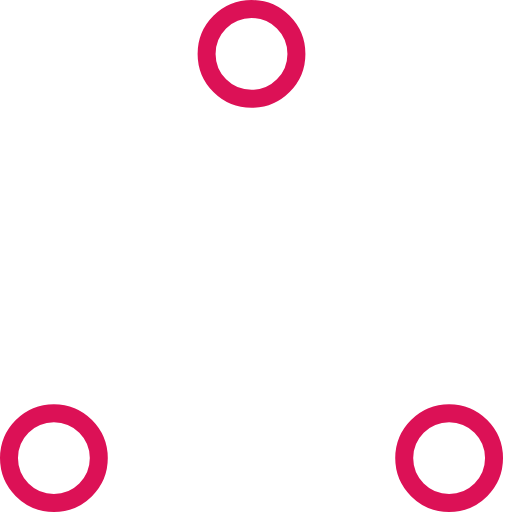
t = 0.00 s
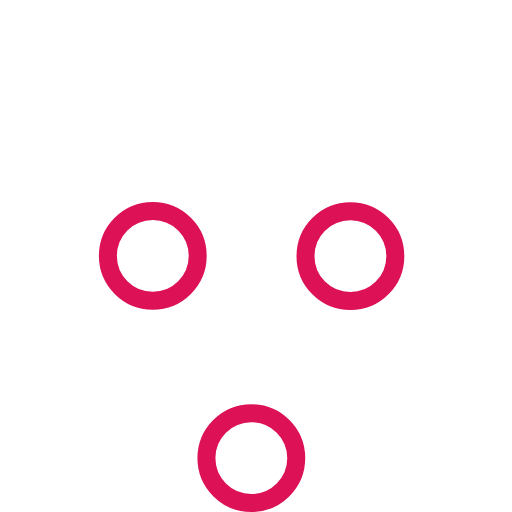
t = 0.37 s
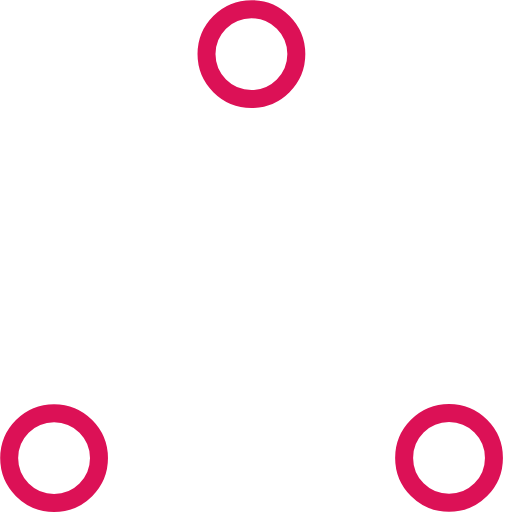
t = 0.73 s
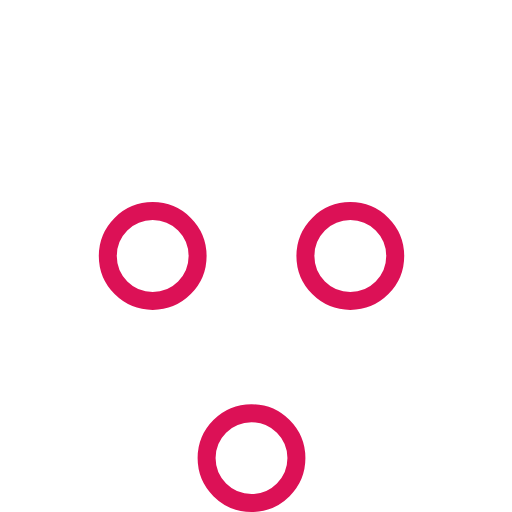
t = 1.10 s
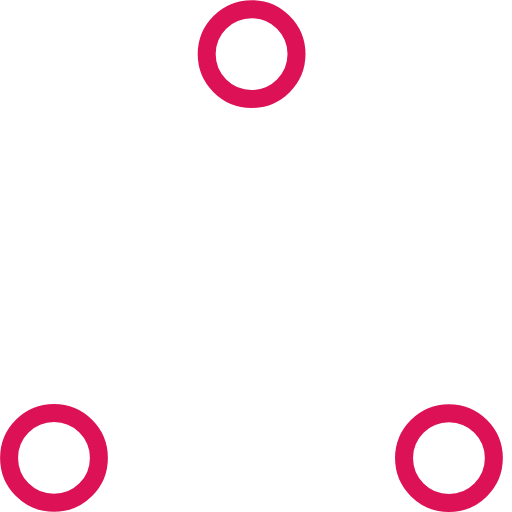
t = 1.47 s
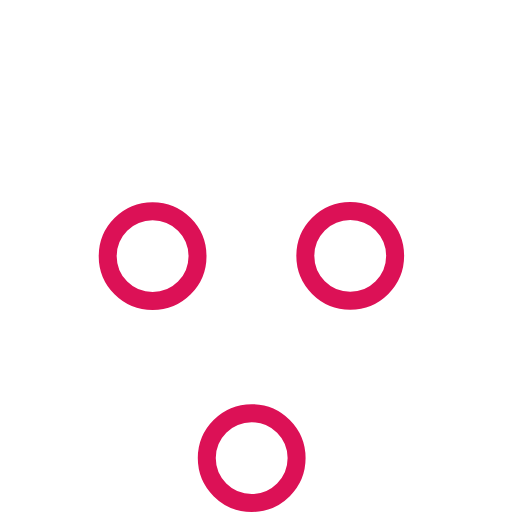
t = 1.83 s

The animated SVG that drew these frames (rendered in a browser with its animation timeline set to each time). Animation: 6 SMIL elements (animate=6); one cycle of 2.20 s, repeats indefinitely.

<svg xmlns="http://www.w3.org/2000/svg" width="57" height="57" stroke="#dc1156" viewBox="0 0 57 57"><g fill="none" fill-rule="evenodd"><g stroke-width="2" transform="translate(1 1)"><circle cx="5" cy="50" r="5"><animate attributeName="cy" begin="0s" calcMode="linear" dur="2.2s" repeatCount="indefinite" values="50;5;50;50"/><animate attributeName="cx" begin="0s" calcMode="linear" dur="2.2s" repeatCount="indefinite" values="5;27;49;5"/></circle><circle cx="27" cy="5" r="5"><animate attributeName="cy" begin="0s" calcMode="linear" dur="2.2s" from="5" repeatCount="indefinite" to="5" values="5;50;50;5"/><animate attributeName="cx" begin="0s" calcMode="linear" dur="2.2s" from="27" repeatCount="indefinite" to="27" values="27;49;5;27"/></circle><circle cx="49" cy="50" r="5"><animate attributeName="cy" begin="0s" calcMode="linear" dur="2.2s" repeatCount="indefinite" values="50;50;5;50"/><animate attributeName="cx" begin="0s" calcMode="linear" dur="2.2s" from="49" repeatCount="indefinite" to="49" values="49;5;27;49"/></circle></g></g></svg>